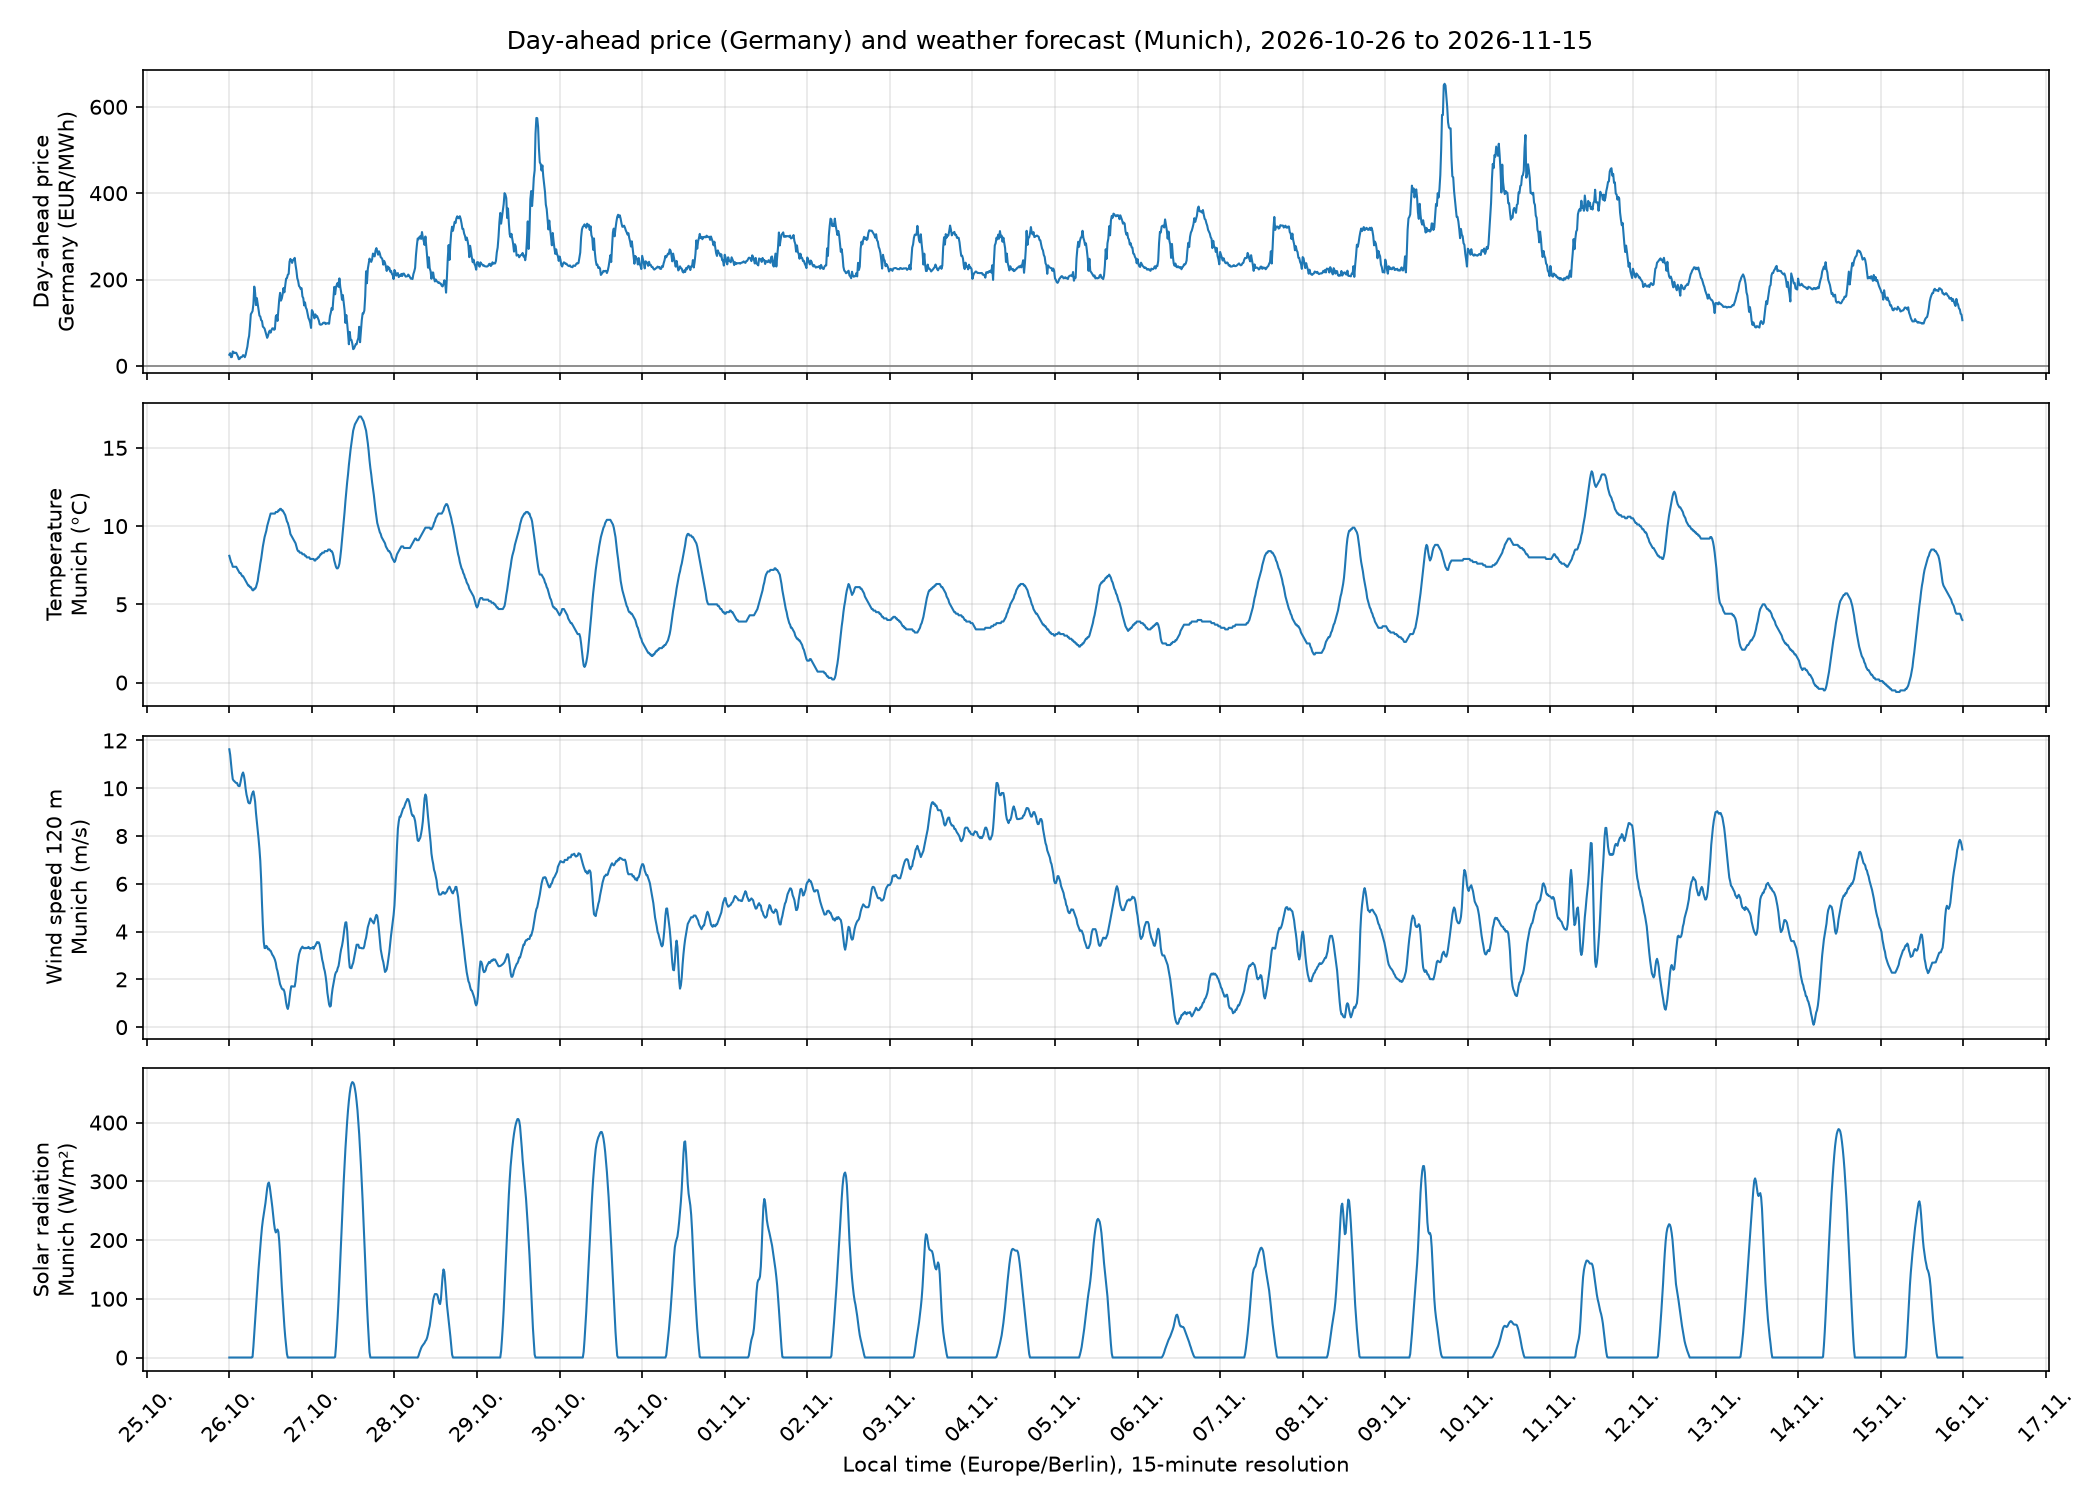

The table this chart was drawn from, first rows:
time_local, price, temperature_2m, wind_speed_120m, shortwave_radiation, time_utc
2026-10-26 00:00:00+01:00, 25.7, 8.1, 11.63, 0.0, 2026-10-25 23:00:00+00:00
2026-10-26 00:15:00+01:00, 29.25, 7.9, 11.4, 0.0, 2026-10-25 23:15:00+00:00
2026-10-26 00:30:00+01:00, 19.99, 7.7, 11.02, 0.0, 2026-10-25 23:30:00+00:00
2026-10-26 00:45:00+01:00, 20.6, 7.6, 10.66, 0.0, 2026-10-25 23:45:00+00:00
2026-10-26 01:00:00+01:00, 33.34, 7.4, 10.38, 0.0, 2026-10-26 00:00:00+00:00
2026-10-26 01:15:00+01:00, 29.56, 7.4, 10.32, 0.0, 2026-10-26 00:15:00+00:00
2026-10-26 01:30:00+01:00, 30.87, 7.4, 10.29, 0.0, 2026-10-26 00:30:00+00:00
2026-10-26 01:45:00+01:00, 29.73, 7.4, 10.25, 0.0, 2026-10-26 00:45:00+00:00
2026-10-26 02:00:00+01:00, 30.24, 7.4, 10.22, 0.0, 2026-10-26 01:00:00+00:00
2026-10-26 02:15:00+01:00, 26.04, 7.3, 10.22, 0.0, 2026-10-26 01:15:00+00:00
2026-10-26 02:30:00+01:00, 21.95, 7.2, 10.12, 0.0, 2026-10-26 01:30:00+00:00
2026-10-26 02:45:00+01:00, 15.37, 7.1, 10.09, 0.0, 2026-10-26 01:45:00+00:00
2026-10-26 03:00:00+01:00, 16.23, 7.0, 10.09, 0.0, 2026-10-26 02:00:00+00:00
2026-10-26 03:15:00+01:00, 19.99, 7.0, 10.25, 0.0, 2026-10-26 02:15:00+00:00
2026-10-26 03:30:00+01:00, 20.04, 6.9, 10.44, 0.0, 2026-10-26 02:30:00+00:00
2026-10-26 03:45:00+01:00, 21.29, 6.8, 10.59, 0.0, 2026-10-26 02:45:00+00:00
2026-10-26 04:00:00+01:00, 24.8, 6.8, 10.66, 0.0, 2026-10-26 03:00:00+00:00
2026-10-26 04:15:00+01:00, 23.88, 6.7, 10.54, 0.0, 2026-10-26 03:15:00+00:00
2026-10-26 04:30:00+01:00, 19.99, 6.6, 10.29, 0.0, 2026-10-26 03:30:00+00:00
2026-10-26 04:45:00+01:00, 25.55, 6.5, 9.97, 0.0, 2026-10-26 03:45:00+00:00
2026-10-26 05:00:00+01:00, 35.68, 6.4, 9.73, 0.0, 2026-10-26 04:00:00+00:00
2026-10-26 05:15:00+01:00, 44.45, 6.3, 9.58, 0.0, 2026-10-26 04:15:00+00:00
2026-10-26 05:30:00+01:00, 60.0, 6.2, 9.41, 0.0, 2026-10-26 04:30:00+00:00
2026-10-26 05:45:00+01:00, 69.38, 6.2, 9.37, 0.0, 2026-10-26 04:45:00+00:00
2026-10-26 06:00:00+01:00, 92.24, 6.1, 9.37, 0.0, 2026-10-26 05:00:00+00:00
2026-10-26 06:15:00+01:00, 119.4, 6.1, 9.51, 0.0, 2026-10-26 05:15:00+00:00
2026-10-26 06:30:00+01:00, 123.3, 6.0, 9.7, 0.0, 2026-10-26 05:30:00+00:00
2026-10-26 06:45:00+01:00, 126.8, 5.9, 9.81, 1.0, 2026-10-26 05:45:00+00:00
2026-10-26 07:00:00+01:00, 143.1, 5.9, 9.87, 19.0, 2026-10-26 06:00:00+00:00
2026-10-26 07:15:00+01:00, 183.5, 6.0, 9.68, 41.0, 2026-10-26 06:15:00+00:00
2026-10-26 07:30:00+01:00, 169.0, 6.0, 9.43, 63.0, 2026-10-26 06:30:00+00:00
2026-10-26 07:45:00+01:00, 140.7, 6.1, 8.96, 85.0, 2026-10-26 06:45:00+00:00
2026-10-26 08:00:00+01:00, 156.8, 6.3, 8.61, 107.0, 2026-10-26 07:00:00+00:00
2026-10-26 08:15:00+01:00, 143.9, 6.5, 8.3, 129.0, 2026-10-26 07:15:00+00:00
2026-10-26 08:30:00+01:00, 129.7, 6.9, 7.88, 151.0, 2026-10-26 07:30:00+00:00
2026-10-26 08:45:00+01:00, 116.4, 7.2, 7.47, 170.0, 2026-10-26 07:45:00+00:00
2026-10-26 09:00:00+01:00, 114.3, 7.6, 6.96, 189.0, 2026-10-26 08:00:00+00:00
2026-10-26 09:15:00+01:00, 105.7, 7.9, 6.17, 206.0, 2026-10-26 08:15:00+00:00
2026-10-26 09:30:00+01:00, 104, 8.3, 5.15, 222.0, 2026-10-26 08:30:00+00:00
2026-10-26 09:45:00+01:00, 90.78, 8.7, 4.27, 234.0, 2026-10-26 08:45:00+00:00
2026-10-26 10:00:00+01:00, 88.98, 9.0, 3.58, 244.0, 2026-10-26 09:00:00+00:00
2026-10-26 10:15:00+01:00, 86.13, 9.3, 3.31, 253.0, 2026-10-26 09:15:00+00:00
2026-10-26 10:30:00+01:00, 79.25, 9.5, 3.31, 263.0, 2026-10-26 09:30:00+00:00
2026-10-26 10:45:00+01:00, 71.49, 9.7, 3.4, 276.0, 2026-10-26 09:45:00+00:00
2026-10-26 11:00:00+01:00, 64.85, 10.0, 3.36, 288.0, 2026-10-26 10:00:00+00:00
2026-10-26 11:15:00+01:00, 69.55, 10.2, 3.26, 296.0, 2026-10-26 10:15:00+00:00
2026-10-26 11:30:00+01:00, 77.81, 10.4, 3.28, 298.0, 2026-10-26 10:30:00+00:00
2026-10-26 11:45:00+01:00, 81.6, 10.6, 3.21, 291.0, 2026-10-26 10:45:00+00:00
2026-10-26 12:00:00+01:00, 76.85, 10.8, 3.2, 280.0, 2026-10-26 11:00:00+00:00
2026-10-26 12:15:00+01:00, 82.69, 10.8, 3.11, 268.0, 2026-10-26 11:15:00+00:00
2026-10-26 12:30:00+01:00, 86.83, 10.8, 3.03, 256.0, 2026-10-26 11:30:00+00:00
2026-10-26 12:45:00+01:00, 86.84, 10.8, 2.98, 242.0, 2026-10-26 11:45:00+00:00
2026-10-26 13:00:00+01:00, 83.47, 10.8, 2.91, 228.0, 2026-10-26 12:00:00+00:00
2026-10-26 13:15:00+01:00, 84.95, 10.8, 2.82, 218.0, 2026-10-26 12:15:00+00:00
2026-10-26 13:30:00+01:00, 114, 10.9, 2.69, 213.0, 2026-10-26 12:30:00+00:00
2026-10-26 13:45:00+01:00, 117.8, 10.9, 2.47, 215.0, 2026-10-26 12:45:00+00:00
2026-10-26 14:00:00+01:00, 104, 10.9, 2.35, 218.0, 2026-10-26 13:00:00+00:00
2026-10-26 14:15:00+01:00, 130, 11.0, 2.16, 214.0, 2026-10-26 13:15:00+00:00
2026-10-26 14:30:00+01:00, 153.4, 11.0, 1.96, 199.0, 2026-10-26 13:30:00+00:00
2026-10-26 14:45:00+01:00, 169.1, 11.1, 1.8, 176.0, 2026-10-26 13:45:00+00:00
... 1,956 more rows
